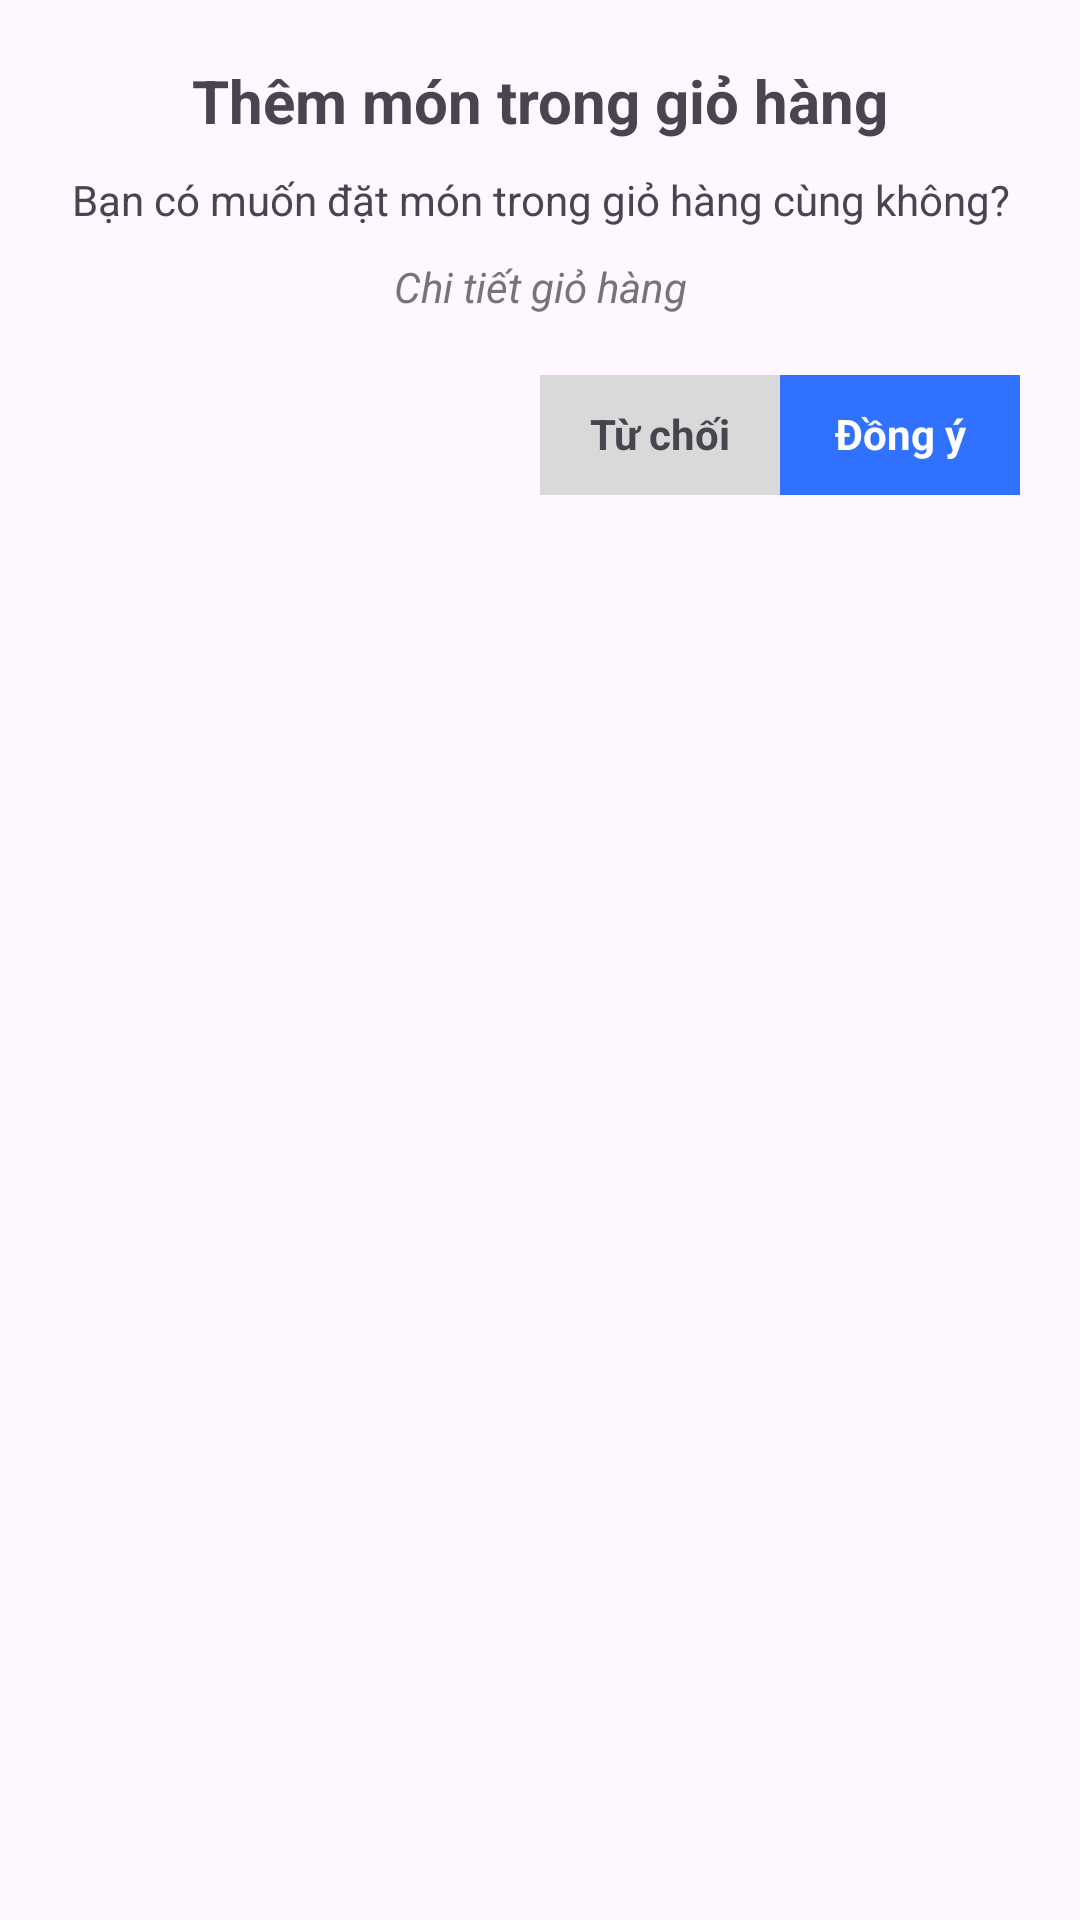

Android layout source for this screen:
<!-- AndroidManifest.xml: application theme Theme.Restaurantandroid -->
<!-- res/layout/dialog_custom_layout.xml -->
<LinearLayout xmlns:android="http://schemas.android.com/apk/res/android"
    android:layout_width="match_parent"
    android:layout_height="wrap_content"
    android:orientation="vertical"
    android:padding="20dp">

    <TextView
        android:id="@+id/dialogTitle"
        android:layout_width="match_parent"
        android:layout_height="wrap_content"
        android:text="Thêm món trong giỏ hàng"
        android:textAlignment="center"
        android:textSize="20sp"
        android:textStyle="bold"
        android:paddingBottom="10dp" />

    <TextView
        android:id="@+id/dialogMessage"
        android:layout_width="match_parent"
        android:layout_height="wrap_content"
        android:textAlignment="center"
        android:textSize="14sp"
        android:text="Bạn có muốn đặt món trong giỏ hàng cùng không?" />


    <TextView
        android:id="@+id/detailCartOnDialog"
        android:layout_width="match_parent"
        android:layout_height="wrap_content"
        android:text="Chi tiết giỏ hàng"
        android:layout_marginTop="10dp"
        android:textStyle="italic"
        android:textColor="@color/gray"
        android:textAlignment="center" />

    <LinearLayout
        android:layout_width="200dp"
        android:layout_height="wrap_content"
        android:orientation="horizontal"
        android:layout_marginStart="160dp"
        android:layout_marginTop="20dp">

        <TextView
            android:id="@+id/btnRefuseOrderTAndF"
            android:layout_width="80dp"
            android:layout_height="40dp"
            android:text="Từ chối"
            android:padding="10dp"
            android:textSize="14sp"
            android:background="@color/refuse_bg"
            android:textAlignment="center"
            android:textStyle="bold" />

        <TextView
            android:id="@+id/btnConFirmOrderTAndF"
            android:layout_width="80dp"
            android:layout_height="40dp"
            android:background="@color/blue_bg"
            android:textColor="@color/white"
            android:text="Đồng ý"
            android:padding="10dp"
            android:textSize="14sp"
            android:textAlignment="center"
            android:textStyle="bold" />
    </LinearLayout>
</LinearLayout>
<!-- resources referenced by this layout -->
<resources>
  <color name="blue_bg">#3071FF</color>
  <color name="gray">#757575</color>
  <color name="refuse_bg">#D9D9D9</color>
  <color name="white">#FFFFFFFF</color>
  <style name="Theme.Restaurantandroid" parent="Base.Theme.Restaurantandroid" />
  <style name="Base.Theme.Restaurantandroid" parent="Theme.Material3.DayNight.NoActionBar">
          
           <item name="colorPrimary">@color/blue_bg</item>
      </style>
</resources>
